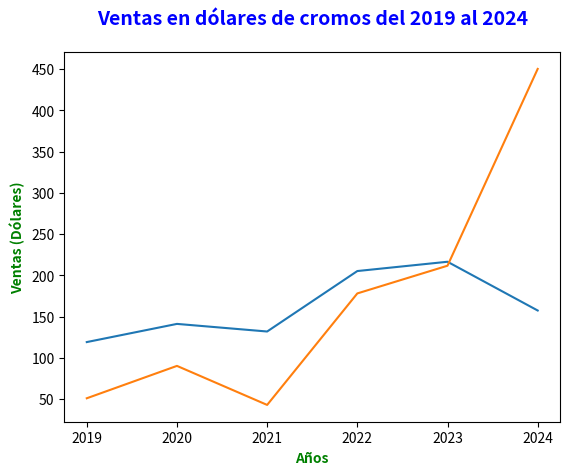

Here is the Python script that generated this plot:
import matplotlib.pyplot as plt
import pandas as pd

df_ventas = pd.DataFrame({
        "annio": [2019, 2020, 2021, 2022, 2023, 2024],
        "venta_cromos_101": [119.25, 141.28, 132.06, 205.33, 216.59, 157.51],
        "venta_cromos_102": [51.15, 90.39, 43.09, 178.21, 211.79, 450.28]
    })

print(df_ventas)

fig, ax = plt.subplots()

ax.plot(df_ventas['annio'], df_ventas['venta_cromos_101'])
ax.plot(df_ventas['annio'], df_ventas['venta_cromos_102'])
ax.set_xlabel('Años', fontsize=10, fontweight='bold', color='green')
ax.set_ylabel('Ventas (Dólares)', fontsize=10, fontweight='bold', color='green')
ax.set_title('Ventas en dólares de cromos del 2019 al 2024', fontsize=14, fontweight='bold', color='blue', ha='center', pad=20)
plt.show()